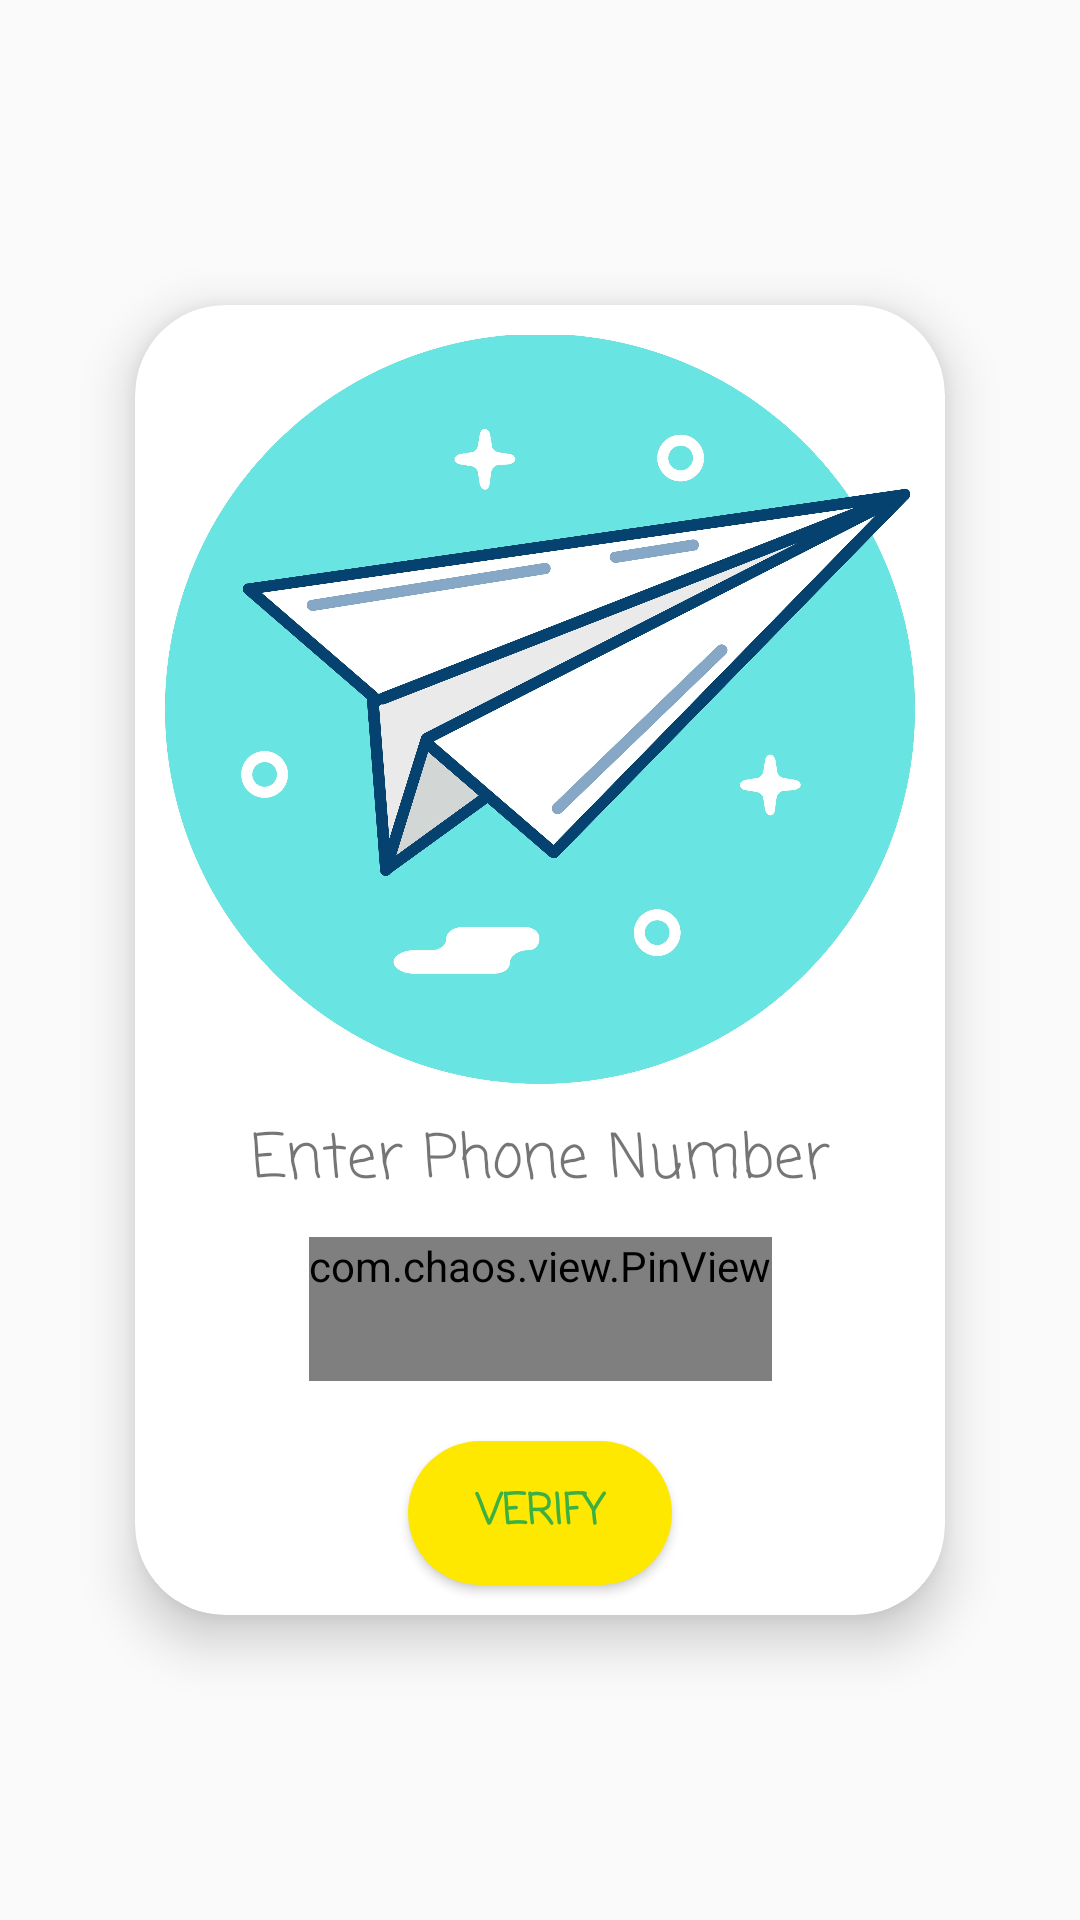

Reconstruct the res/layout file that produces this screen, plus the resources it refers to.
<!-- AndroidManifest.xml: application theme Theme.Fleix -->
<!-- res/layout/activity_mobile_number.xml -->
<?xml version="1.0" encoding="utf-8"?>
<androidx.constraintlayout.widget.ConstraintLayout xmlns:android="http://schemas.android.com/apk/res/android"
    xmlns:app="http://schemas.android.com/apk/res-auto"
    xmlns:tools="http://schemas.android.com/tools"
    android:layout_width="match_parent"
    android:layout_height="match_parent"
    android:background="@drawable/background_img1"
    tools:context=".Activities.MobileNumber">

    <androidx.cardview.widget.CardView
        android:layout_width="wrap_content"
        android:layout_height="wrap_content"
        app:cardCornerRadius="30dp"
        app:cardElevation="10dp"
        app:layout_constraintBottom_toBottomOf="parent"
        app:layout_constraintEnd_toEndOf="parent"
        app:layout_constraintHorizontal_bias="0.5"
        app:layout_constraintStart_toStartOf="parent"
        app:layout_constraintTop_toTopOf="parent">

        <androidx.constraintlayout.widget.ConstraintLayout
            android:layout_width="match_parent"
            android:layout_height="match_parent">

            <ImageView
                android:id="@+id/imageView"
                android:layout_width="250dp"
                android:layout_height="250dp"
                android:layout_margin="10dp"
                app:layout_constraintEnd_toEndOf="parent"
                app:layout_constraintHorizontal_bias="0.5"
                app:layout_constraintStart_toStartOf="parent"
                app:layout_constraintTop_toTopOf="parent"
                app:srcCompat="@drawable/send" />

            <Button
                android:id="@+id/next"
                android:layout_width="wrap_content"
                android:layout_height="wrap_content"
                android:layout_margin="10dp"
                android:layout_marginBottom="10dp"
                android:background="@drawable/button"
                android:fontFamily="casual"
                android:text="VERIFY"
                android:textColor="@color/Green"
                android:textStyle="bold"
                app:layout_constraintBottom_toBottomOf="parent"
                app:layout_constraintEnd_toEndOf="parent"
                app:layout_constraintHorizontal_bias="0.5"
                app:layout_constraintStart_toStartOf="parent"
                app:layout_constraintTop_toBottomOf="@+id/reciever_no" />

            <com.chaos.view.PinView
                android:id="@+id/reciever_no"
                style="@style/PinWidget.PinView"
                android:layout_width="wrap_content"
                android:layout_height="wrap_content"
                android:layout_margin="10dp"
                android:cursorVisible="true"
                android:inputType="number"
                android:itemBackground="@drawable/grad_"
                android:minHeight="48dp"
                android:textColor="#9E9E9E"
                android:textStyle="bold|italic"
                app:hideLineWhenFilled="true"
                app:itemCount="10"
                app:itemHeight="40dp"
                app:itemRadius="13dp"
                app:itemSpacing="1dp"
                app:itemWidth="30dp"
                app:layout_constraintBottom_toTopOf="@+id/next"
                app:layout_constraintEnd_toEndOf="parent"
                app:layout_constraintHorizontal_bias="0.5"
                app:layout_constraintStart_toStartOf="parent"
                app:layout_constraintTop_toBottomOf="@+id/otp_text"
                tools:ignore="SpeakableTextPresentCheck,TouchTargetSizeCheck" />

            <TextView
                android:id="@+id/otp_text"
                android:layout_width="wrap_content"
                android:layout_height="wrap_content"
                android:layout_margin="10dp"
                android:fontFamily="casual"
                android:text="Enter Phone Number"
                android:textSize="20sp"
                app:layout_constraintEnd_toEndOf="@+id/imageView"
                app:layout_constraintStart_toStartOf="@+id/imageView"
                app:layout_constraintTop_toBottomOf="@+id/imageView" />

        </androidx.constraintlayout.widget.ConstraintLayout>
    </androidx.cardview.widget.CardView>
</androidx.constraintlayout.widget.ConstraintLayout>
<!-- resources referenced by this layout -->
<resources>
  <color name="Green">#3CB043</color>
  <!-- drawable button (drawable) -->
  <?xml version="1.0" encoding="utf-8"?>
  <shape xmlns:android="http://schemas.android.com/apk/res/android"
      android:shape="rectangle">
  
      <solid android:color="@color/Yellow"/>
      <corners android:radius="30dp"/>
  </shape>
  <!-- drawable grad_ (drawable-v24) -->
  <?xml version="1.0" encoding="utf-8"?>
  <shape xmlns:android="http://schemas.android.com/apk/res/android">
      <gradient
          android:startColor="#43CBFF"
          android:endColor="#9708CC"
          android:angle="315">
      </gradient>
      <corners
          android:radius="20dp">
      </corners>
  </shape>
  <!-- drawable send: jpg bitmap (drawable-v24, 174157 bytes) -->
  <style name="Theme.Fleix" parent="Theme.AppCompat.DayNight.NoActionBar">
          
          <item name="colorPrimary">@color/purple_500</item>
          <item name="colorPrimaryVariant">@color/purple_700</item>
          <item name="colorOnPrimary">@color/white</item>
          
          <item name="colorSecondary">@color/teal_200</item>
          <item name="colorSecondaryVariant">@color/teal_700</item>
          <item name="colorOnSecondary">@color/black</item>
          
          <item name="android:statusBarColor" tools:targetApi="l">?attr/colorPrimaryVariant</item>
          
      </style>
  <color name="Yellow">#FFE800</color>
  <color name="purple_500">#FF6200EE</color>
  <color name="purple_700">#FF3700B3</color>
  <color name="white">#FFFFFFFF</color>
  <color name="teal_200">#FF03DAC5</color>
  <color name="teal_700">#FF018786</color>
  <color name="black">#FF000000</color>
</resources>
